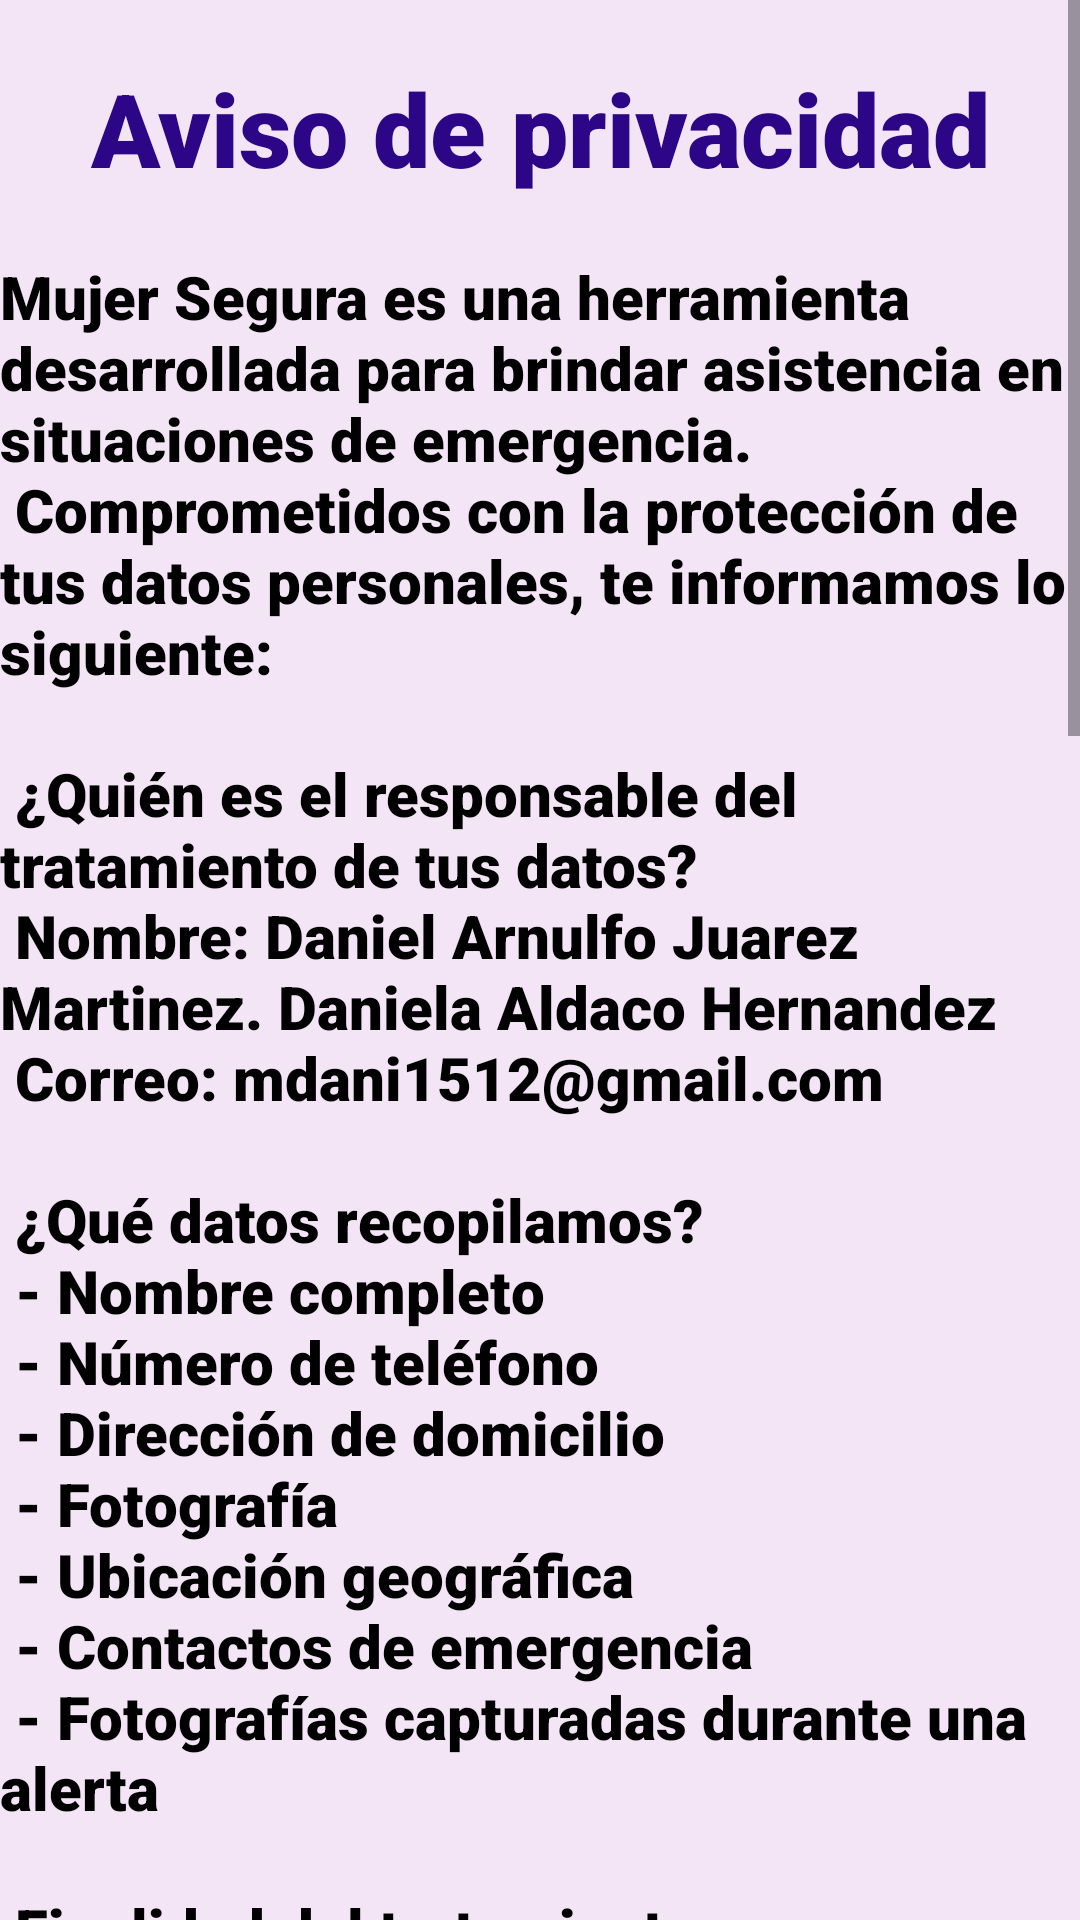

This screen was rendered from an Android layout file. Write that file and the resources it references.
<!-- AndroidManifest.xml: application theme Theme.Alert_app -->
<!-- res/layout/activity_privacy_notice.xml -->
<?xml version="1.0" encoding="utf-8"?>
<ScrollView xmlns:android="http://schemas.android.com/apk/res/android"
    xmlns:app="http://schemas.android.com/apk/res-auto"
    xmlns:tools="http://schemas.android.com/tools"
    android:layout_width="match_parent"
    android:layout_height="match_parent"
    android:backgroundTint="@color/rosaP"
    android:fillViewport="true">

    <LinearLayout
        android:layout_width="match_parent"
        android:layout_height="match_parent"
        android:orientation="vertical"
        tools:context=".privacyNoticeActivity"
        android:background="@color/lavanda">

        <TextView
            android:layout_width="match_parent"
            android:layout_height="wrap_content"
            android:layout_marginTop="20dp"
            android:fontFamily="sans-serif-black"
            android:text="@string/text_privacyNotice"
            android:textAlignment="center"
            android:textSize="34sp"
            android:textColor="@color/azulito"
            />

        <TextView
            android:layout_width="match_parent"
            android:layout_height="wrap_content"
            android:layout_marginTop="20dp"
            android:fontFamily="sans-serif-black"
            android:text="@string/text_aviso_privacidad"
            android:textSize="20sp"
            android:textColor="@color/black"
            />

        <Button
            android:id="@+id/botonRegresar"
            android:layout_marginTop="20dp"
            android:layout_marginBottom="20dp"
            android:layout_width="200dp"
            android:layout_height="50dp"
            android:text="@string/button_back"
            android:textSize="20sp"
            android:textColor="@color/black"
            android:backgroundTint="@color/lilaPastelOscuro"
            android:onClick="backAvisoprivacidad"
            />
    </LinearLayout>
</ScrollView>
<!-- resources referenced by this layout -->
<resources>
  <color name="azulito">#2c0687</color>
  <color name="black">#000000</color>
  <color name="lavanda">#F3E5F5</color>
  <color name="lilaPastelOscuro">#C1A0E3</color>
  <color name="rosaP">#FCE4EC</color>
  <string name="button_back">Regresar</string>
  <string name="text_aviso_privacidad">
      Mujer Segura es una herramienta desarrollada para brindar asistencia en situaciones de emergencia.\n
      Comprometidos con la protección de tus datos personales, te informamos lo siguiente:\n\n
  
      ¿Quién es el responsable del tratamiento de tus datos?\n
      Nombre: Daniel Arnulfo Juarez Martinez. Daniela Aldaco Hernandez\n
      Correo: mdani1512@gmail.com\n\n
  
      ¿Qué datos recopilamos?\n
      - Nombre completo\n
      - Número de teléfono\n
      - Dirección de domicilio\n
      - Fotografía\n
      - Ubicación geográfica\n
      - Contactos de emergencia\n
      - Fotografías capturadas durante una alerta\n\n
  
      Finalidad del tratamiento:\n
      - Enviar alertas a contactos de emergencia y autoridades\n
      - Compartir ubicación durante emergencias\n
      - Registrar y guardar evidencia\n
      - Fines estadísticos y de mejora del servicio\n\n
  
      Legitimación:\n
      - Consentimiento del usuario\n
      - Protección de intereses vitales\n\n
  
      Compartición de datos:\n
      - Autoridades y contactos de emergencia únicamente en situaciones necesarias\n
      - Nunca para fines comerciales\n\n
  
      Conservación:\n
      - Solo durante el tiempo necesario para los fines establecidos\n\n
  
      Derechos del usuario:\n
      Puedes ejercer los derechos de Acceso, Rectificación, Cancelación u Oposición (ARCO) escribiendo a mdani1512@gmail.com.\n\n
  
      Medidas de seguridad:\n
      Aplicamos medidas técnicas y organizativas para proteger tu información.\n\n
  
      Cambios en este aviso:\n
      Cualquier modificación será comunicada dentro de la Aplicación.\n\n
  
      Fecha de última actualización: 15 de abril de 2025
  </string>
  <string name="text_privacyNotice">Aviso de privacidad</string>
  <style name="Theme.Alert_app" parent="Base.Theme.Alert_app" />
  <style name="Base.Theme.Alert_app" parent="Theme.Material3.DayNight.NoActionBar">
          
          
      </style>
</resources>
